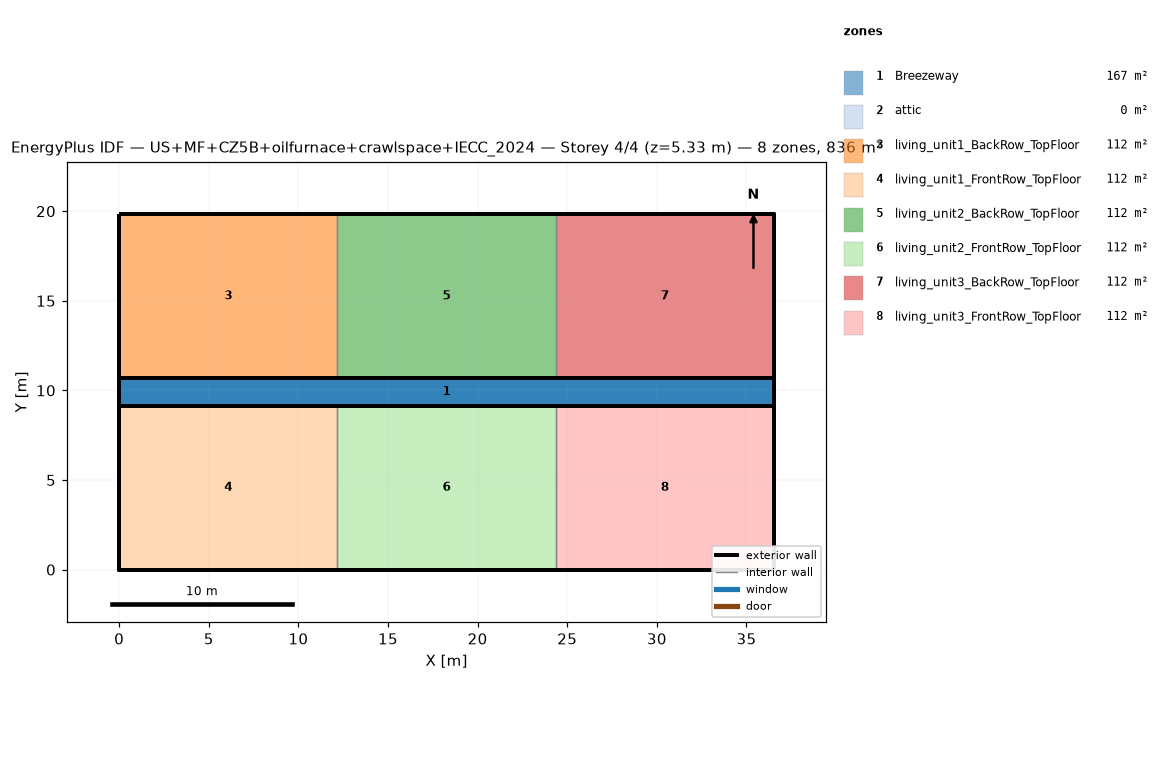
=== STOREY PLAN SPEC (per zone: floor XY polygon, exterior-wall plan segments, windows/doors) ===
zone 1: Breezeway  (167.0 m²)
  floor: (36.54, 9.16) (0.00, 9.16) (0.00, 10.68) (36.54, 10.68)
  floor: (36.54, 9.16) (0.00, 9.16) (0.00, 10.68) (36.54, 10.68)
  floor: (36.54, 9.16) (0.00, 9.16) (0.00, 10.68) (36.54, 10.68)
zone 2: attic  (0.0 m²)
  exterior wall: (36.54, 0.00) – (36.54, 19.84) – (36.54, 9.92)  [29.8 m]
  exterior wall: (0.00, 19.84) – (0.00, 0.00) – (0.00, 9.92)  [29.8 m]
zone 3: living_unit1_BackRow_TopFloor  (111.5 m²)
  floor: (12.18, 10.68) (0.00, 10.68) (0.00, 19.84) (12.18, 19.84)
  exterior wall: (12.18, 19.84) – (0.00, 19.84)  [12.2 m]
  exterior wall: (0.00, 19.84) – (0.00, 10.68)  [9.2 m]
  exterior wall: (0.00, 10.68) – (12.18, 10.68)  [12.2 m]
  interior walls: 1
zone 4: living_unit1_FrontRow_TopFloor  (111.5 m²)
  floor: (12.18, 0.00) (0.00, 0.00) (0.00, 9.16) (12.18, 9.16)
  exterior wall: (0.00, 0.00) – (12.18, 0.00)  [12.2 m]
  exterior wall: (0.00, 9.16) – (0.00, 0.00)  [9.2 m]
  exterior wall: (12.18, 9.16) – (0.00, 9.16)  [12.2 m]
  interior walls: 1
zone 5: living_unit2_BackRow_TopFloor  (111.5 m²)
  floor: (24.36, 10.68) (12.18, 10.68) (12.18, 19.84) (24.36, 19.84)
  exterior wall: (12.18, 10.68) – (24.36, 10.68)  [12.2 m]
  exterior wall: (24.36, 19.84) – (12.18, 19.84)  [12.2 m]
  interior walls: 2
zone 6: living_unit2_FrontRow_TopFloor  (111.5 m²)
  floor: (24.36, 0.00) (12.18, 0.00) (12.18, 9.16) (24.36, 9.16)
  exterior wall: (12.18, 0.00) – (24.36, 0.00)  [12.2 m]
  exterior wall: (24.36, 9.16) – (12.18, 9.16)  [12.2 m]
  interior walls: 2
zone 7: living_unit3_BackRow_TopFloor  (111.5 m²)
  floor: (36.54, 10.68) (24.36, 10.68) (24.36, 19.84) (36.54, 19.84)
  exterior wall: (36.54, 10.68) – (36.54, 19.84)  [9.2 m]
  exterior wall: (36.54, 19.84) – (24.36, 19.84)  [12.2 m]
  exterior wall: (24.36, 10.68) – (36.54, 10.68)  [12.2 m]
  interior walls: 1
zone 8: living_unit3_FrontRow_TopFloor  (111.5 m²)
  floor: (36.54, 0.00) (24.36, 0.00) (24.36, 9.16) (36.54, 9.16)
  exterior wall: (24.36, 0.00) – (36.54, 0.00)  [12.2 m]
  exterior wall: (36.54, 0.00) – (36.54, 9.16)  [9.2 m]
  exterior wall: (36.54, 9.16) – (24.36, 9.16)  [12.2 m]
  interior walls: 1

=== DERIVED (storey summary) ===
Building: US+MF+CZ5B+oilfurnace+crawlspace+IECC_2024
Storey: 4 of 4  (floor level z = 5.33 m)
Storey gross floor area: 836.2 m²
Zones on this storey: 8
  - Breezeway: floor 167.0 m²
  - attic: floor 0.0 m²; exterior wall 59.5 m (81.9 m²); WWR 0.0%
  - living_unit1_BackRow_TopFloor: floor 111.5 m²; exterior wall 33.5 m (86.9 m²); WWR 0.0%
  - living_unit1_FrontRow_TopFloor: floor 111.5 m²; exterior wall 33.5 m (86.9 m²); WWR 0.0%
  - living_unit2_BackRow_TopFloor: floor 111.5 m²; exterior wall 24.4 m (63.1 m²); WWR 0.0%
  - living_unit2_FrontRow_TopFloor: floor 111.5 m²; exterior wall 24.4 m (63.1 m²); WWR 0.0%
  - living_unit3_BackRow_TopFloor: floor 111.5 m²; exterior wall 33.5 m (86.9 m²); WWR 0.0%
  - living_unit3_FrontRow_TopFloor: floor 111.5 m²; exterior wall 33.5 m (86.9 m²); WWR 0.0%
Zone adjacency (shared interzone walls):
  - living_unit1_BackRow_TopFloor ↔ living_unit2_BackRow_TopFloor
  - living_unit1_FrontRow_TopFloor ↔ living_unit2_FrontRow_TopFloor
  - living_unit2_BackRow_TopFloor ↔ living_unit3_BackRow_TopFloor
  - living_unit2_FrontRow_TopFloor ↔ living_unit3_FrontRow_TopFloor